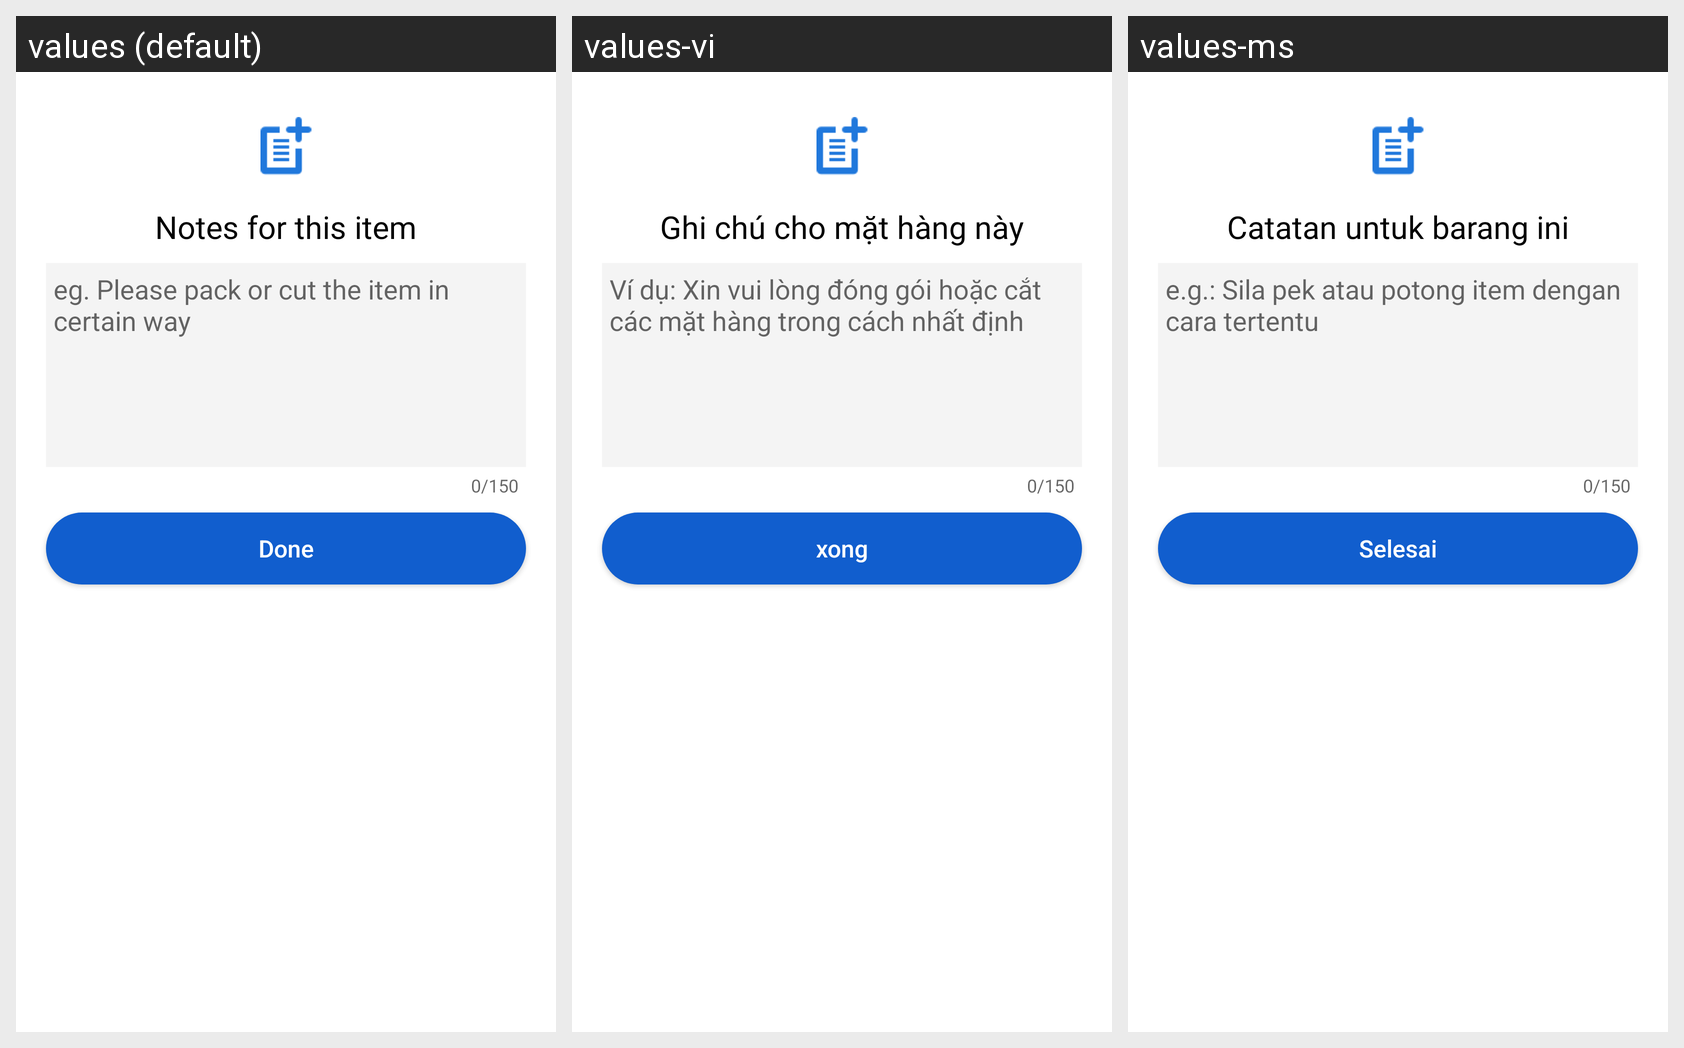

Locale-by-locale string values for the Android screen shown in this grid:
Android screen res/layout/layout_add_product_notes.xml rendered under 3 locales, left to right: values (default), values-vi, values-ms. Device: Nexus 5 (rendered at 1080×1920; each locale shown at half size, 540×960, under a caption strip naming it); theme AppTheme.
Other locales in the repository, not shown: values-hi-rIN, values-in, values-zh.
Strings drawn on this screen, with the default value and each locale's value (text and hints the layout hard-codes, and strings that could not be matched under every locale, appear in the picture but are not listed):

layout_add_product_notes_textView5_text
  values: Notes for this item
  values-vi: Ghi chú cho mặt hàng này
  values-ms: Catatan untuk barang ini

txt_note_placeholder
  values: eg. Please pack or cut the item in certain way
  values-vi: Ví dụ: Xin vui lòng đóng gói hoặc cắt các mặt hàng trong cách nhất định
  values-ms: e.g.: Sila pek atau potong item dengan cara tertentu

txt_done
  values: Done
  values-vi: xong
  values-ms: Selesai
